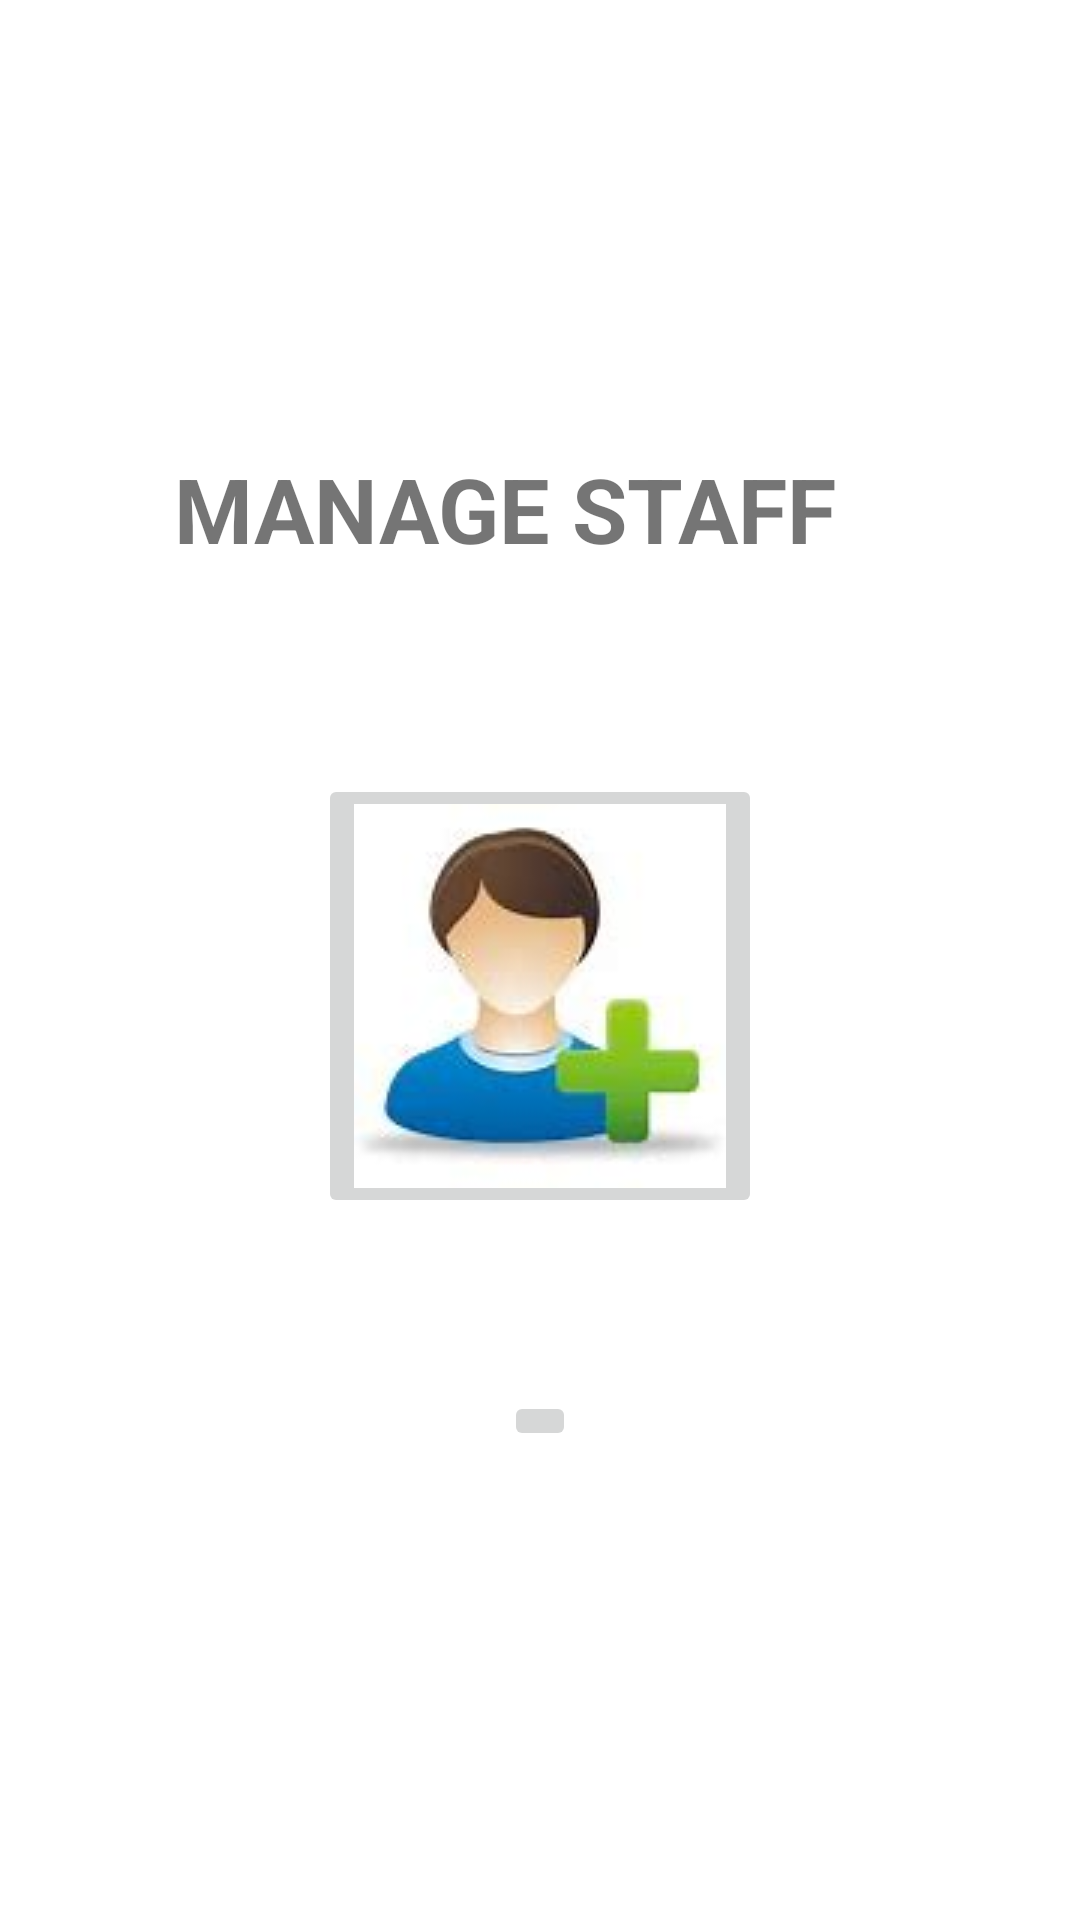

Layout XML and referenced resources for this Android screen:
<!-- AndroidManifest.xml: application theme Theme.Recyclebin1 -->
<!-- res/layout/activity_staff_manage.xml -->
<?xml version="1.0" encoding="utf-8"?>
<androidx.constraintlayout.widget.ConstraintLayout xmlns:android="http://schemas.android.com/apk/res/android"
    xmlns:app="http://schemas.android.com/apk/res-auto"
    xmlns:tools="http://schemas.android.com/tools"
    android:layout_width="match_parent"
    android:layout_height="match_parent"
    tools:context=".StaffManage">


    <TextView
        android:id="@+id/textView"
        android:layout_width="261dp"
        android:layout_height="56dp"
        android:text="MANAGE STAFF"
        android:textSize="30sp"
        android:textStyle="bold"
        app:layout_constraintBottom_toTopOf="@+id/Addstaff"
        app:layout_constraintEnd_toEndOf="parent"
        app:layout_constraintHorizontal_bias="0.586"
        app:layout_constraintStart_toStartOf="parent"
        app:layout_constraintTop_toTopOf="parent"
        app:layout_constraintVertical_bias="0.739" />

    <ImageButton
        android:id="@+id/Addstaff"
        android:layout_width="wrap_content"
        android:layout_height="wrap_content"
        android:layout_marginTop="200dp"
        app:layout_constraintBottom_toTopOf="@+id/DeleteStaff"
        app:layout_constraintEnd_toEndOf="parent"
        app:layout_constraintStart_toStartOf="parent"
        app:layout_constraintTop_toTopOf="parent"
        app:srcCompat="@drawable/add" />

    <ImageButton
        android:id="@+id/DeleteStaff"
        android:layout_width="wrap_content"
        android:layout_height="wrap_content"
        app:layout_constraintBottom_toBottomOf="parent"
        app:layout_constraintEnd_toEndOf="parent"
        app:layout_constraintStart_toStartOf="parent"
        app:layout_constraintTop_toTopOf="parent"
        app:layout_constraintVertical_bias="0.748"
        app:srcCompat="@drawable/rem" />

</androidx.constraintlayout.widget.ConstraintLayout>
<!-- resources referenced by this layout -->
<resources>
  <!-- drawable add: jpg bitmap (drawable, 2709 bytes) -->
  <style name="Theme.Recyclebin1" parent="Theme.MaterialComponents.DayNight.NoActionBar">
          
          <item name="colorPrimary">@color/teal_700</item>
          <item name="colorPrimaryVariant">@color/teal_700</item>
          <item name="colorOnPrimary">@color/white</item>
          
          <item name="colorSecondary">@color/teal_200</item>
          <item name="colorSecondaryVariant">@color/teal_700</item>
          <item name="colorOnSecondary">@color/black</item>
          
          <item name="android:statusBarColor" tools:targetApi="l">?attr/colorPrimaryVariant</item>
          
      </style>
  <!-- not gathered from this repository: default colours our renderer supplied (Android Studio template values) -->
  <color name="teal_200">#FF03DAC5</color>
  <color name="teal_700">#FF018786</color>
  <color name="black">#FF000000</color>
  <color name="white">#FFFFFFFF</color>
</resources>
